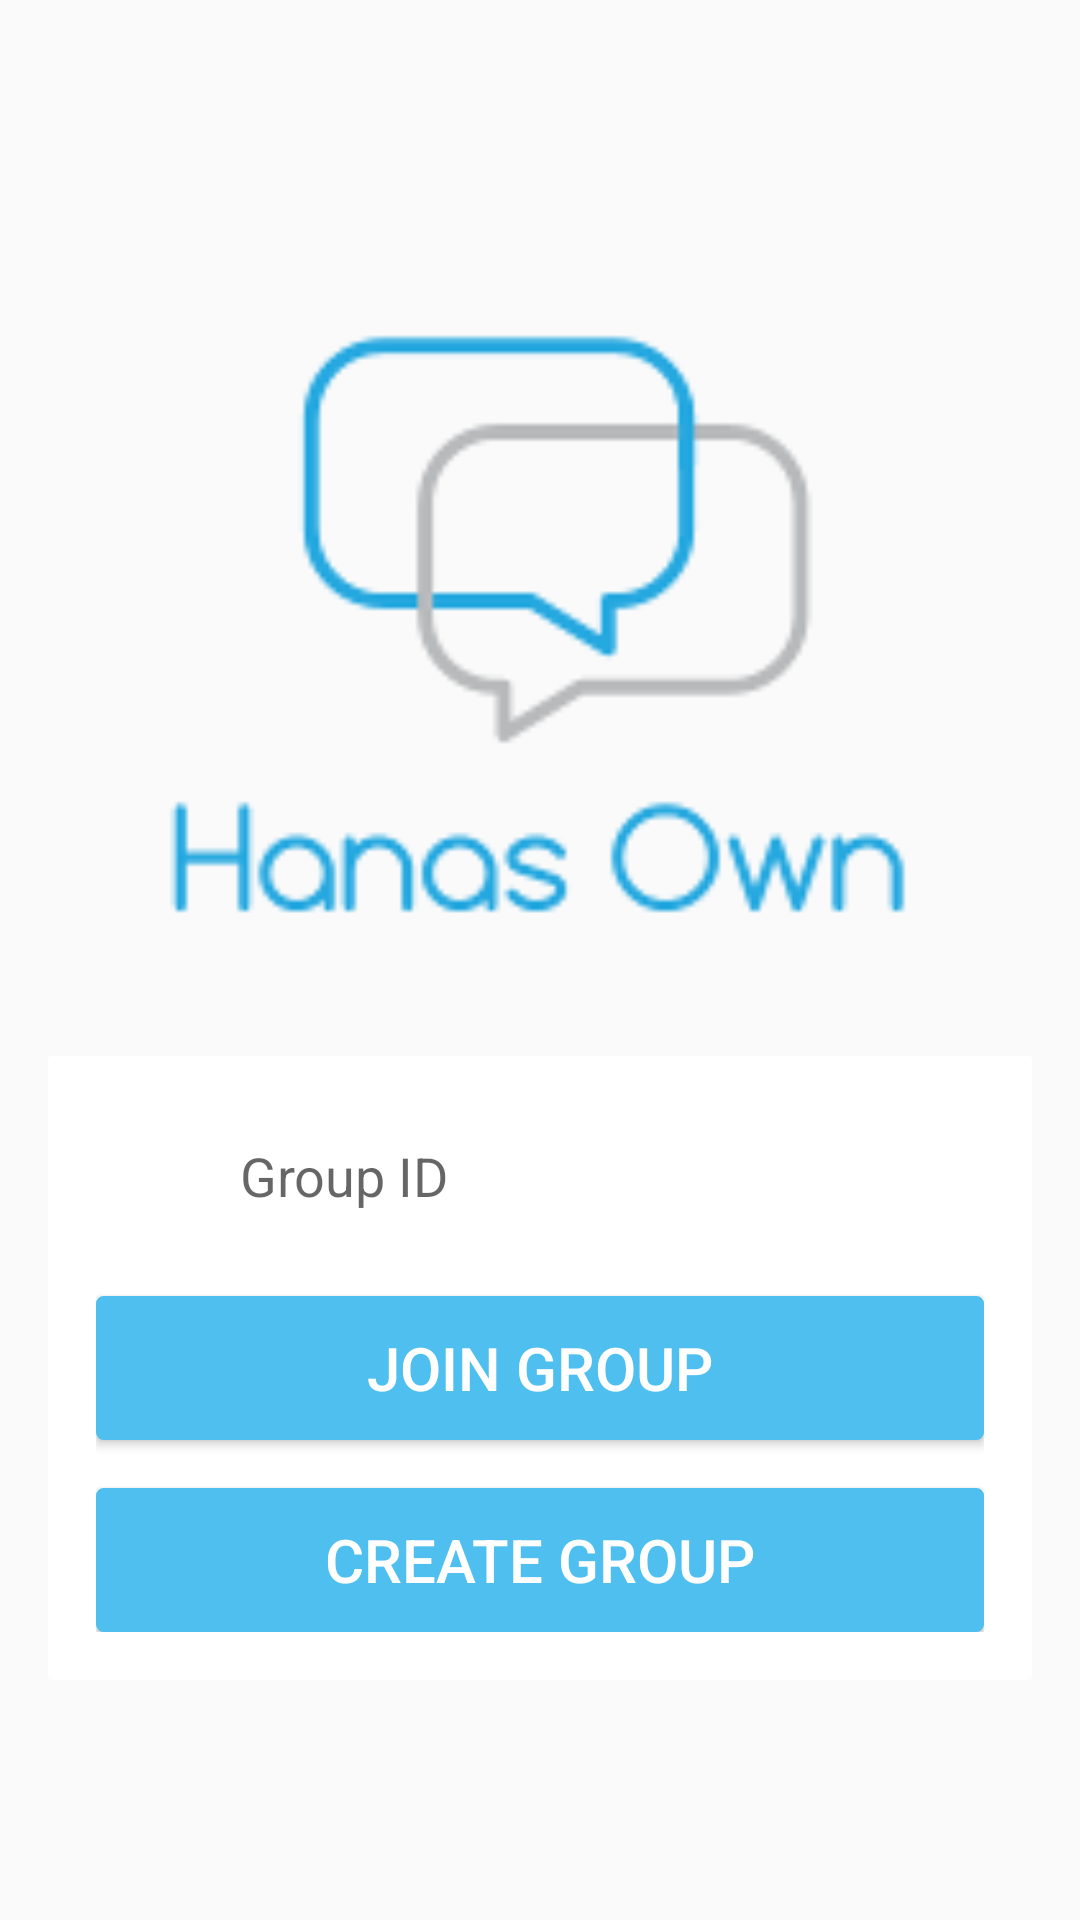

Layout XML and referenced resources for this Android screen:
<!-- AndroidManifest.xml: activity theme AppTheme.NoActionBar -->
<!-- res/layout/fragment_main.xml -->
<RelativeLayout xmlns:android="http://schemas.android.com/apk/res/android"
                xmlns:tools="http://schemas.android.com/tools"
                android:layout_width="match_parent"
                android:layout_height="match_parent"
                tools:context="wcdi.spajam2016.MainActivityFragment"
                android:padding="16dp">

    <RelativeLayout
        android:layout_width="match_parent"
        android:layout_height="wrap_content"
        android:layout_centerVertical="true"
        android:layout_centerHorizontal="true">

        <ImageView
            android:id="@+id/logo"
            android:layout_width="256dp"
            android:layout_height="256dp"
            android:src="@drawable/logo"
            android:layout_alignParentTop="true"
            android:layout_centerHorizontal="true"/>

        <RelativeLayout
            android:layout_width="wrap_content"
            android:layout_height="wrap_content"
            android:layout_below="@+id/logo"
            android:layout_centerHorizontal="true"
            android:layout_marginTop="16dp"
            android:padding="16dp"
            android:background="@drawable/text_edit_background">

            <EditText
                android:id="@+id/edit_text"
                android:layout_width="match_parent"
                android:layout_height="48dp"
                android:background="@drawable/text_edit_background"
                android:ems="10"
                android:hint="@string/group_id"
                android:inputType="number"
                android:paddingBottom="8dp"
                android:paddingLeft="48dp"
                android:paddingRight="16dp"
                android:paddingTop="8dp"
                android:layout_alignParentTop="true"/>

            <ImageView
                android:layout_width="16dp"
                android:layout_height="16dp"
                android:id="@+id/imageView2"
                android:layout_alignTop="@+id/edit_text"
                android:layout_alignStart="@+id/edit_text"
                android:src="@drawable/group"
                android:layout_marginTop="16dp"
                android:layout_marginLeft="16dp"/>

            <Button
                android:id="@+id/join_button"
                android:layout_width="match_parent"
                android:layout_height="48dp"
                android:text="@string/join"
                android:textAllCaps="true"
                android:layout_below="@+id/edit_text"
                android:layout_marginTop="16dp"/>

            <Button
                android:id="@+id/create_button"
                android:layout_width="match_parent"
                android:layout_height="48dp"
                android:text="@string/create"
                android:textAllCaps="true"
                android:layout_below="@+id/join_button"
                android:layout_marginTop="16dp"/>

        </RelativeLayout>

    </RelativeLayout>

</RelativeLayout>
<!-- resources referenced by this layout -->
<resources>
  <!-- drawable logo: png bitmap (drawable, 5738 bytes) -->
  <!-- drawable text_edit_background (drawable) -->
  <shape xmlns:android="http://schemas.android.com/apk/res/android"
      android:shape="rectangle">
      <corners
          android:radius="2px" />
      <solid
          android:color="@android:color/white" />
      <stroke
          android:color="@android:color/white"
          android:width="1dp" />
  </shape>
  <string name="create">Create group</string>
  <string name="group_id">Group ID</string>
  <string name="join">Join group</string>
  <style name="AppTheme.NoActionBar">
          <item name="windowActionBar">false</item>
          <item name="windowNoTitle">true</item>
      </style>
</resources>
